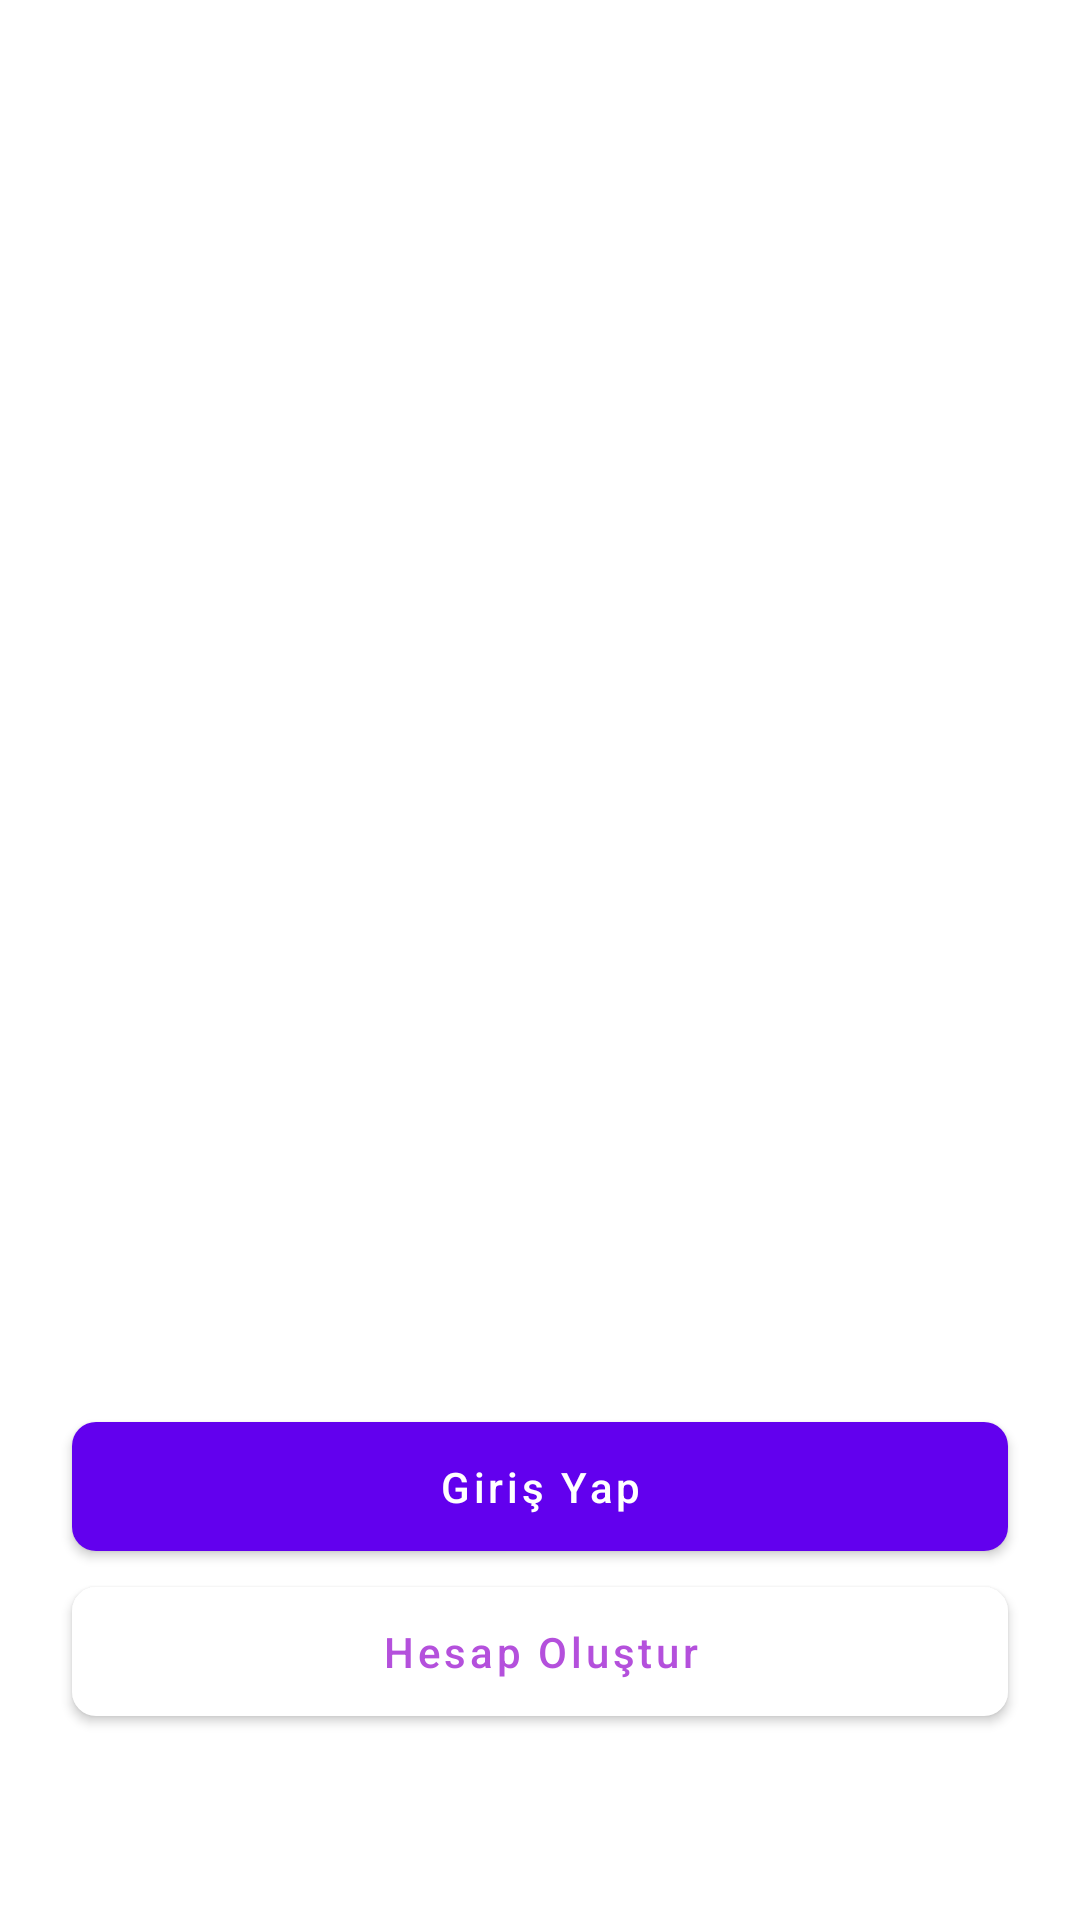

The Android layout XML behind this screen, and the referenced resources:
<!-- AndroidManifest.xml: application theme Theme.Piga -->
<!-- res/layout/fragment_before_login.xml -->
<?xml version="1.0" encoding="utf-8"?>
<androidx.constraintlayout.widget.ConstraintLayout xmlns:android="http://schemas.android.com/apk/res/android"
    xmlns:app="http://schemas.android.com/apk/res-auto"
    xmlns:tools="http://schemas.android.com/tools"
    android:layout_width="match_parent"
    android:layout_height="match_parent"
    tools:context=".ui.login.BeforeLoginFragment">

    <androidx.appcompat.widget.AppCompatImageView
        android:layout_width="match_parent"
        android:layout_height="match_parent"
        android:scaleType="centerCrop"
        app:srcCompat="@drawable/before_login_background" />

    <androidx.appcompat.widget.AppCompatTextView
        android:layout_width="wrap_content"
        android:layout_height="wrap_content"
        android:text="PİGA LOGO"
        android:textColor="@color/white"
        android:textSize="@dimen/sp_32"
        android:textStyle="bold"
        app:layout_constraintBottom_toBottomOf="parent"
        app:layout_constraintEnd_toEndOf="parent"
        app:layout_constraintStart_toStartOf="parent"
        app:layout_constraintTop_toTopOf="parent"
        app:layout_constraintVertical_bias="0.25" />

    <com.google.android.material.button.MaterialButton
        android:id="@+id/buttonLogin"
        android:layout_width="match_parent"
        android:layout_height="wrap_content"
        android:layout_marginHorizontal="@dimen/dp_24"
        android:padding="@dimen/dp_12"
        android:text="Giriş Yap"
        android:textAllCaps="false"
        android:textColor="@color/white"
        app:cornerRadius="@dimen/dp_8"
        app:layout_constraintBottom_toBottomOf="parent"
        app:layout_constraintEnd_toEndOf="parent"
        app:layout_constraintStart_toStartOf="parent"
        app:layout_constraintTop_toTopOf="parent"
        app:layout_constraintVertical_bias="0.8" />

    <com.google.android.material.button.MaterialButton
        android:id="@+id/buttonRegister"
        android:layout_width="match_parent"
        android:layout_height="wrap_content"
        android:layout_marginHorizontal="@dimen/dp_24"
        android:padding="@dimen/dp_12"
        android:text="Hesap Oluştur"
        android:textAllCaps="false"
        android:textColor="#B450DC"
        app:backgroundTint="@color/white"
        app:cornerRadius="@dimen/dp_8"
        app:layout_constraintBottom_toBottomOf="parent"
        app:layout_constraintEnd_toEndOf="parent"
        app:layout_constraintStart_toStartOf="parent"
        app:layout_constraintTop_toBottomOf="@id/buttonLogin"
        app:layout_constraintVertical_bias="0" />

</androidx.constraintlayout.widget.ConstraintLayout>
<!-- resources referenced by this layout -->
<resources>
  <color name="white">#FFFFFFFF</color>
  <dimen name="dp_12">12dp</dimen>
  <dimen name="dp_24">24dp</dimen>
  <dimen name="dp_8">8dp</dimen>
  <dimen name="sp_32">32sp</dimen>
  <style name="Theme.Piga" parent="Theme.MaterialComponents.DayNight.DarkActionBar">
          
          <item name="colorPrimary">@color/purple_500</item>
          <item name="colorPrimaryVariant">@color/purple_700</item>
          <item name="colorOnPrimary">@color/white</item>
          
          <item name="colorSecondary">@color/teal_200</item>
          <item name="colorSecondaryVariant">@color/teal_700</item>
          <item name="colorOnSecondary">@color/black</item>
          
          <item name="android:statusBarColor" tools:targetApi="l">?attr/colorPrimaryVariant</item>
          
      </style>
  <color name="purple_500">#FF6200EE</color>
  <color name="purple_700">#FF3700B3</color>
  <color name="teal_200">#FF03DAC5</color>
  <color name="teal_700">#FF018786</color>
  <color name="black">#FF000000</color>
</resources>
